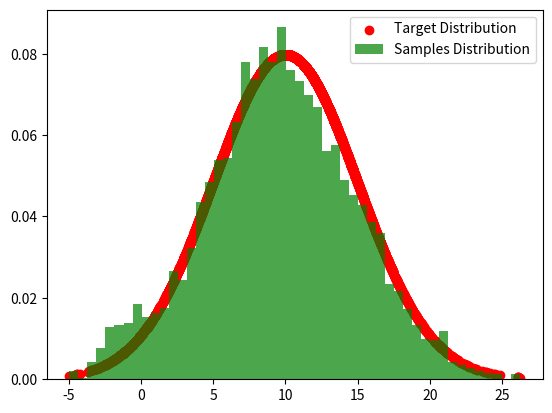

Recreate this plot in Python.
#!/usr/bin/env python
# -*- encoding: utf-8 -*-
'''
Created on   :2020/11/12 10:03:15
[redacted]
@file        :Metropolis_Hastings Sampling MCMC
@content     :Gaussian (Normal) Distribution
@version     :0.0
reference: 
https://zhuanlan.zhihu.com/p/253784711 
'''
import random
import math
from scipy.stats import norm
import matplotlib.pyplot as plt


def norm_dist_prob(theta):
    y = norm.pdf(theta, loc=10, scale=5)
    return y


T = 5000
pi = [0 for i in range(T)]
sigma = 1
t = 0
while t < T-1:
    t = t + 1
    pi_star = norm.rvs(loc=pi[t - 1], scale=sigma,
                       size=1, random_state=None)  # 状态转移进行随机抽样
    alpha = min(
        1, (norm_dist_prob(pi_star[0]) / norm_dist_prob(pi[t - 1])))  # alpha值

    u = random.uniform(0, 1)
    if u < alpha:
        pi[t] = pi_star[0]
    else:
        pi[t] = pi[t - 1]


plt.scatter(pi, norm.pdf(pi, loc=10, scale=5),
            label='Target Distribution', c='red')
num_bins = 50
plt.hist(pi, num_bins, density=1, facecolor='green',
         alpha=0.7, label='Samples Distribution')
plt.legend()
plt.show()
